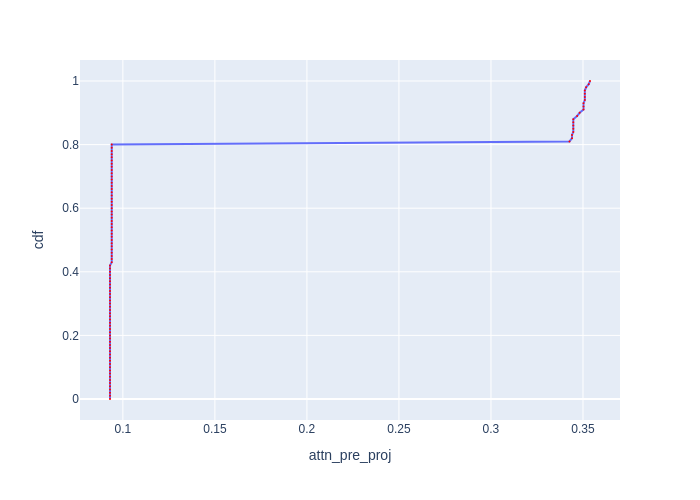

The data file committed next to this chart (first rows):
cdf, attn_pre_proj
0.0, 0.09301
0.01, 0.09301
0.02, 0.09301
0.03, 0.09301
0.04, 0.09301
0.05, 0.09301
0.06, 0.09301
0.07, 0.09301
0.08, 0.09301
0.09, 0.09301
0.1, 0.09301
0.11, 0.09301
0.12, 0.09301
0.13, 0.09301
0.14, 0.09301
0.15, 0.09301
0.16, 0.09301
0.17, 0.09301
0.18, 0.09301
0.19, 0.09301
0.2, 0.09301
0.21, 0.09301
0.22, 0.09301
0.23, 0.09301
0.24, 0.09301
0.25, 0.09301
0.26, 0.09301
0.27, 0.09301
0.28, 0.09301
0.29, 0.09301
0.3, 0.09301
0.31, 0.09301
0.32, 0.09301
0.33, 0.09301
0.34, 0.09301
0.35, 0.09301
0.36, 0.09301
0.37, 0.09301
0.38, 0.09301
0.39, 0.09301
0.4, 0.09301
0.41, 0.09301
0.42, 0.09301
0.43, 0.09395
0.44, 0.09395
0.45, 0.09395
0.46, 0.09395
0.47, 0.09395
0.48, 0.09395
0.49, 0.09395
0.5, 0.09395
0.51, 0.09395
0.52, 0.09395
0.53, 0.09395
0.54, 0.09395
0.55, 0.09395
0.56, 0.09395
0.57, 0.09395
0.58, 0.09395
0.59, 0.09395
... 41 more rows
